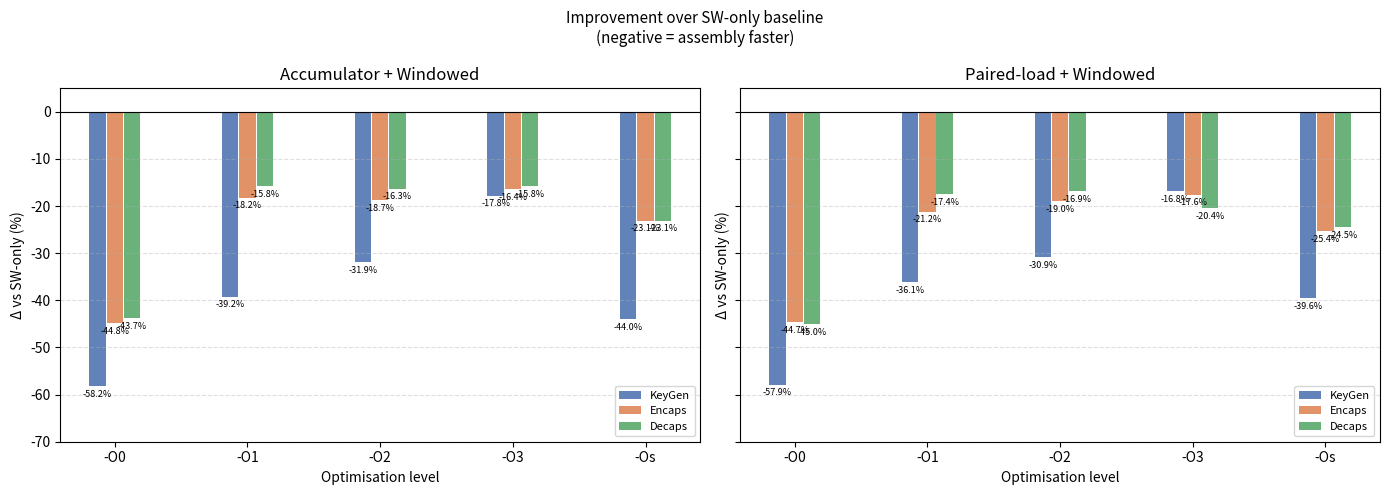

This chart was generated by the following Python code:
# plot_delta_vs_sw.py

import matplotlib.pyplot as plt
import numpy as np

OPT = ['-O0', '-O1', '-O2', '-O3', '-Os']
x   = np.arange(len(OPT))

deltas_v1v3 = {
    'KeyGen': [-58.2, -39.2, -31.9, -17.8, -44.0],
    'Encaps': [-44.8, -18.2, -18.7, -16.4, -23.1],
    'Decaps': [-43.7, -15.8, -16.3, -15.8, -23.1],
}
deltas_v2v3 = {
    'KeyGen': [-57.9, -36.1, -30.9, -16.8, -39.6],
    'Encaps': [-44.7, -21.2, -19.0, -17.6, -25.4],
    'Decaps': [-45.0, -17.4, -16.9, -20.4, -24.5],
}

ops    = ['KeyGen', 'Encaps', 'Decaps']
colors = {'KeyGen': '#4C72B0', 'Encaps': '#DD8452', 'Decaps': '#55A868'}
bw     = 0.13

fig, axes = plt.subplots(1, 2, figsize=(14, 5), sharey=True)
fig.suptitle('Improvement over SW-only baseline\n'
             '(negative = assembly faster)', fontsize=11)

for ax, (label, deltas) in zip(axes,
        [('Accumulator + Windowed', deltas_v1v3),
         ('Paired-load + Windowed',  deltas_v2v3)]):
    offsets = [-bw, 0, bw]
    for op, off in zip(ops, offsets):
        bars = ax.bar(x + off, deltas[op], bw * 0.95,
                      label=op, color=colors[op], alpha=0.88)
        for bar, val in zip(bars, deltas[op]):
            ax.text(bar.get_x() + bar.get_width() / 2,
                    val - 0.8, f'{val:.1f}%',
                    ha='center', va='top', fontsize=6.5)
    ax.axhline(0, color='black', linewidth=0.8)
    ax.set_title(label)
    ax.set_xticks(x)
    ax.set_xticklabels(OPT)
    ax.set_xlabel('Optimisation level')
    ax.set_ylabel('Δ vs SW-only (%)')
    ax.legend(fontsize=8)
    ax.grid(axis='y', linestyle='--', alpha=0.4)
    ax.set_ylim(-70, 5)

plt.tight_layout()
plt.savefig('v2v3_delta_vs_sw.pdf', bbox_inches='tight')
plt.savefig('v2v3_delta_vs_sw.png', dpi=150, bbox_inches='tight')
print("Saved v2v3_delta_vs_sw")
plt.close()
